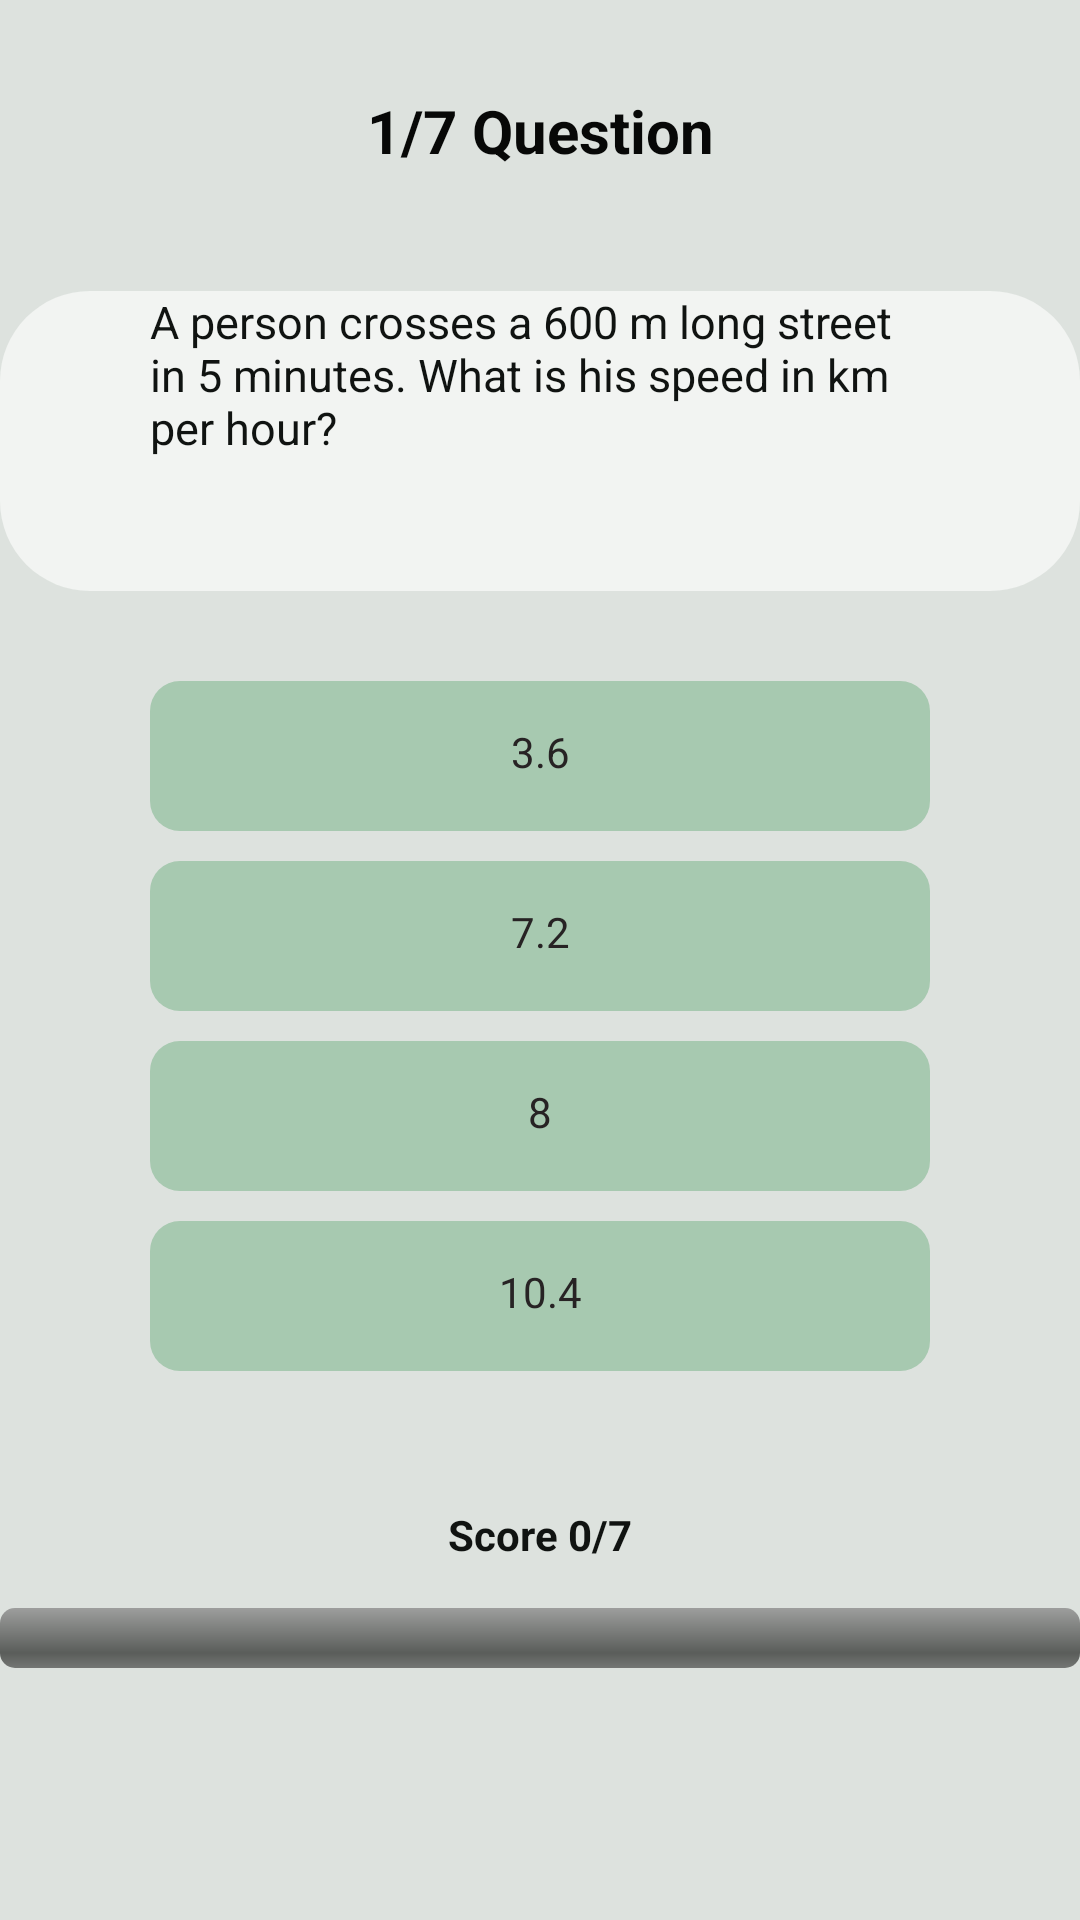

Here is an Android app screen rendered from its layout file. Give the layout XML and the strings, colors and styles it references.
<!-- AndroidManifest.xml: application theme Theme.SystemQuiz -->
<!-- res/layout/activity_main.xml -->
<?xml version="1.0" encoding="utf-8"?>
<LinearLayout xmlns:android="http://schemas.android.com/apk/res/android"
    xmlns:tools="http://schemas.android.com/tools"
    android:layout_width="match_parent"
    android:layout_height="match_parent"
    android:orientation="vertical"
    android:background="#dde2de"
    tools:context=".MainActivity">
    <TextView
        android:layout_width="match_parent"
        android:layout_height="wrap_content"
        android:id="@+id/quesno"
        android:text="@string/ques_no"
        android:layout_marginTop="30dp"
        android:textColor="#070807"
        android:textStyle="bold"
        android:textAlignment="center"
        android:textSize="20sp">

    </TextView>

    <LinearLayout
        android:layout_width="match_parent"
        android:layout_height="wrap_content"
        android:orientation="horizontal">

        <TextView
            android:layout_width="wrap_content"
            android:layout_height="wrap_content"
            android:text="@string/selectedoption"
            android:visibility="gone"
            android:id="@+id/selop"
            android:textAlignment="center"
            android:textColor="@color/white">

        </TextView>
        <TextView
            android:layout_width="wrap_content"
            android:layout_height="wrap_content"
            android:id="@+id/corAns"
            android:textColor="@color/white"
            android:textAlignment="center"
            android:visibility="gone"
            android:text="@string/correctanswer">

        </TextView>
            </LinearLayout>
    <LinearLayout
        android:layout_width="match_parent"
        android:layout_height="100dp"
        android:paddingLeft="50dp"
        android:paddingRight="50dp"
        android:background="@drawable/dial"
        android:layout_marginBottom="30dp"
        android:layout_marginTop="40dp"
        android:gravity="center">

        <TextView
            android:layout_width="match_parent"
            android:layout_height="match_parent"
            android:textColor="#101311"
            android:id="@+id/ques"
            android:text="@string/q1"
            android:textSize="15sp">

        </TextView>

    </LinearLayout>
    <LinearLayout
        android:layout_width="match_parent"
        android:layout_height="wrap_content"
        android:id="@+id/first2op"
        android:layout_gravity="center"
        android:paddingLeft="50dp"
        android:paddingRight="50dp"
        android:orientation="vertical">

    <TextView
        android:layout_width="match_parent"
        android:layout_height="50dp"
        android:id="@+id/opa"
        android:text="@string/q1op1"
        android:background="@drawable/opdesign"
        android:textColor="#272324"
        android:textAlignment="center"
        android:paddingTop="14dp">
    </TextView>
    <TextView
        android:layout_width="match_parent"
        android:layout_height="50dp"
        android:id="@+id/opb"
        android:text="@string/q1op2"
        android:layout_marginTop="10dp"
        android:background="@drawable/opdesign"
        android:textColor="#272324"
        android:textAlignment="center"
        android:paddingTop="14dp">
    </TextView>


</LinearLayout>
    <LinearLayout
        android:layout_width="match_parent"
        android:layout_height="wrap_content"
        android:id="@+id/sec2op"
        android:layout_gravity="center"
        android:paddingLeft="50dp"
        android:paddingRight="50dp"
        android:layout_marginBottom="30dp"
        android:orientation="vertical">

    <TextView
    android:layout_width="match_parent"
    android:layout_height="50dp"
    android:id="@+id/opc"
    android:text="@string/q1op3"
        android:background="@drawable/opdesign"
    android:layout_marginTop="10dp"
    android:textColor="#272324"
    android:textAlignment="center"
    android:paddingTop="14dp">
    </TextView>
        <TextView
        android:layout_width="match_parent"
        android:layout_height="50dp"
        android:id="@+id/opd"
        android:text="@string/q1op4"
            android:background="@drawable/opdesign"
            android:layout_marginTop="10dp"
        android:textColor="#272324"
        android:textAlignment="center"
        android:paddingTop="14dp">
</TextView>

    </LinearLayout>

    <LinearLayout
        android:layout_width="match_parent"
        android:layout_height="wrap_content"
        android:orientation="vertical"
        android:layout_marginTop="0dp">


        <TextView
            android:layout_width="wrap_content"
            android:layout_height="wrap_content"
            android:id="@+id/score"
            android:textStyle="bold"
            android:textColor="#101311"
            android:text="@string/score"
            android:layout_gravity="center"
            android:padding="15dp"/>



        <ProgressBar
            android:layout_width="fill_parent"
            android:layout_height="wrap_content"
            android:backgroundTint="#ffa384"
            android:layout_gravity="bottom"
            android:paddingBottom="10dp"
            android:id="@+id/pbar"
            style="@android:style/Widget.ProgressBar.Horizontal"
            android:indeterminate="false">

        </ProgressBar>

    </LinearLayout>






    </LinearLayout>
<!-- resources referenced by this layout -->
<resources>
  <!-- drawable dial (drawable) -->
  <?xml version="1.0" encoding="utf-8"?>
  <shape xmlns:android="http://schemas.android.com/apk/res/android">
      <solid android:color="#f2f4f2">
  
      </solid>
      <corners android:radius="30dp">
  
      </corners>
  </shape>
  <!-- drawable opdesign (drawable) -->
  <?xml version="1.0" encoding="utf-8"?>
  <shape xmlns:android="http://schemas.android.com/apk/res/android">
  <solid android:color="#a7c9b0">
  
  </solid>
      <corners android:radius="10dp">
  
      </corners>
  </shape>
  <string name="correctanswer">CorrectAnswer</string>
  <string name="q1">A person crosses a 600 m long street in 5 minutes. What is his speed in km per hour?</string>
  <string name="q1op1">3.6</string>
  <string name="q1op2">7.2</string>
  <string name="q1op3">8</string>
  <string name="q1op4">10.4</string>
  <string name="ques_no">1/7 Question</string>
  <string name="score">Score 0/7</string>
  <string name="selectedoption">SelectedOption</string>
  <style name="Theme.SystemQuiz" parent="Theme.MaterialComponents.DayNight.NoActionBar">
          
          <item name="colorPrimary">@color/purple_500</item>
          <item name="colorPrimaryVariant">@color/purple_700</item>
          <item name="colorOnPrimary">@color/white</item>
          
          <item name="colorSecondary">@color/teal_200</item>
          <item name="colorSecondaryVariant">@color/teal_700</item>
          <item name="colorOnSecondary">@color/black</item>
          
          <item name="android:statusBarColor" tools:targetApi="l">?attr/colorPrimaryVariant</item>
          
      </style>
  <!-- not gathered from this repository: default colours our renderer supplied (Android Studio template values) -->
  <color name="purple_500">#FF6200EE</color>
  <color name="purple_700">#FF3700B3</color>
  <color name="teal_200">#FF03DAC5</color>
  <color name="teal_700">#FF018786</color>
  <color name="black">#FF000000</color>
  <color name="white">#FFFFFFFF</color>
</resources>
